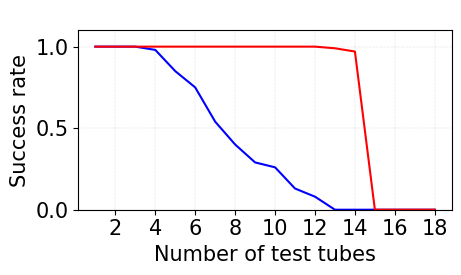

Reproduce this figure in Python.
import matplotlib.pyplot as plt
import numpy as np
from matplotlib.ticker import MaxNLocator
from matplotlib import rcParams


def drawimage(ax, data_label, data_x, data_y, color='b'):
    print(data_label)
    x = data_x
    y = data_y
    ax.xaxis.set_major_locator(MaxNLocator(integer=True))  #
    ax.plot(x, y, c=color, markersize=2)
    ax.set_ylim(0, 1.1)
    ax.set_title(data_label, fontsize=11)


if __name__ == "__main__":
    # setup font
    rcParams['font.size'] = 15
    csfont = {'fontname': 'Times New Roman'}
    plt.title('title', **csfont)
    plt.rcParams["font.family"] = "Times New Roman"
    # data
    data1 = np.array([100, 100, 100, 98, 85, 75, 54, 40, 29, 26, 13, 8, 0, 0, 0, 0, 0, 0])/100
    print(len(data1))

    data2 = np.array([100, 100, 100, 100, 100, 100, 100, 100, 100, 100, 100, 100, 99, 97, 0, 0, 0, 0]) / 100
    print(len(data2))


    x = range(1, len(data2) + 1)
    # set up axis
    fig, ax = plt.subplots()

    # draw
    drawimage(ax, ' ', x, data1)
    drawimage(ax, ' ', x, data2, color='r')


    # remove y axis and add grid
    def remove_yaxis(ax):
        ax.tick_params(axis=u'y', which=u'both', length=0)
        plt.setp(ax.get_yticklabels(), visible=False)
        ax.sharey(ax1)


    def addgrid(ax):
        ax.grid(color='0.8', ls='-.', lw=0.25)


    # list(map(remove_yaxis, axlist[1:5]))
    list(map(addgrid, [ax]))
    # setup the size of image
    fig.set_size_inches(5, 3)
    # setup the position of "Time(s)" and "No.") and x axis
    # fig.text(0.80, .94, 'No.', va='center', rotation=0, fontsize=8.5)
    # fig.text(0.38, 0.02, 'Number of test tubes', va='center', rotation=0, fontsize=8.5)
    # fig.text(0.005, .94, 'Time (s)', va='center', rotation=0, fontsize=8.5, fontfamily="Times New Roman")
    plt.xlabel("Number of test tubes")
    plt.ylabel("Success rate")
    # plt.subplots_adjust(left=0.05, bottom=0.157, right=0.945,
    #                     top=0.886, hspace=0.202,
    #                     wspace=0.031)
    # axlist[-1].set_ylim(0, 3000)
    # setup the position of the picture (#Nodes)
    # pos1 = axlist[-1].get_position()
    # pos2 = [pos1.x0 + 0.046, pos1.y0, pos1.width, pos1.height]
    # print(pos2)
    # axlist[-1].set_position(pos2)
    plt.tight_layout()
    plt.savefig('result3.jpg', dpi=300)
    # plt.subplot_tool()
    # plt.show()
